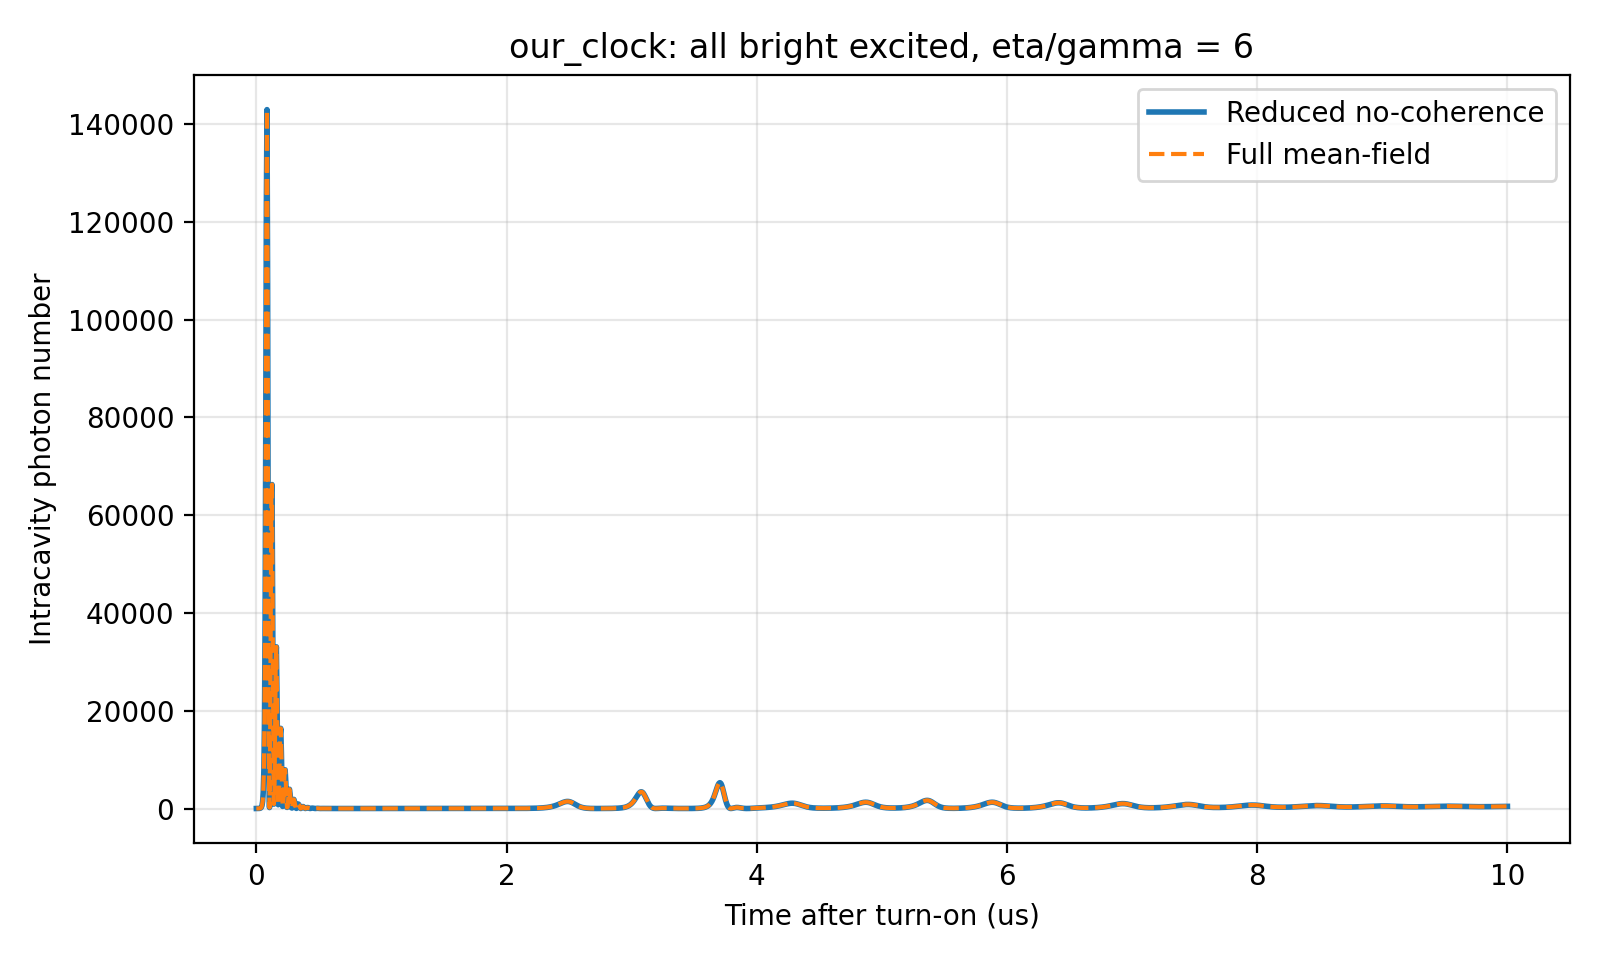

Values plotted in this chart, from the file beside it:
time_us, reduced_photon_number, full_meanfield_photon_number
0.000000000000000000e+00, 0.000000000000000000e+00, 0.000000000000000000e+00
4.999999999999999237e-03, 2.277107121021715030e-01, 2.277114965456489559e-01
9.999999999999998473e-03, 1.030108624358313962e+00, 1.030114166943390419e+00
1.499999999999999944e-02, 2.987695684505158766e+00, 2.987715984285951532e+00
1.999999999999999695e-02, 7.623442478422814972e+00, 7.623510286704705763e+00
2.499999999999999445e-02, 1.860378714370156317e+01, 1.860398143357075895e+01
2.999999999999999889e-02, 4.465051240392042331e+01, 4.465106498860316009e+01
3.499999999999999639e-02, 1.064626447741041346e+02, 1.064641393316206717e+02
3.999999999999999389e-02, 2.530930927864146156e+02, 2.530969922593683350e+02
4.499999999999999140e-02, 6.005102470721858481e+02, 6.005203309270577847e+02
4.999999999999998890e-02, 1.421500500261865909e+03, 1.421525863634478355e+03
5.499999999999998640e-02, 3.350439637070658137e+03, 3.350501018276186642e+03
5.999999999999999778e-02, 7.823580050552592184e+03, 7.823719592252551593e+03
6.499999999999998834e-02, 1.788790386187887998e+04, 1.788819139185911263e+04
6.999999999999999278e-02, 3.900500507743172057e+04, 3.900553972163510480e+04
7.499999999999998335e-02, 7.677441164110643149e+04, 7.677524575217215170e+04
7.999999999999998779e-02, 1.236346034276554710e+05, 1.236354277153294970e+05
8.499999999999999223e-02, 1.429919165962543047e+05, 1.429918140114817361e+05
8.999999999999998279e-02, 1.071208072024479479e+05, 1.071197408940818277e+05
9.499999999999998723e-02, 4.877531627150762506e+04, 4.877429148232869193e+04
9.999999999999997780e-02, 1.000259252903830020e+04, 1.000207768751317053e+04
1.049999999999999822e-01, 1.913681926105330433e+02, 1.913249310374619370e+02
1.099999999999999728e-01, 1.344804003832621856e+04, 1.344836964391461515e+04
1.149999999999999911e-01, 4.052750870641463553e+04, 4.052808553489918268e+04
1.199999999999999956e-01, 6.488484377908892202e+04, 6.488528397105411568e+04
1.250000000000000000e-01, 6.627788152965791232e+04, 6.627774146252444189e+04
1.299999999999999767e-01, 4.293623265845895367e+04, 4.293567726356363710e+04
1.349999999999999811e-01, 1.525280702221918909e+04, 1.525232357520064943e+04
1.399999999999999856e-01, 8.935773111098867503e+02, 8.933944543642282952e+02
1.449999999999999900e-01, 3.367682063865725922e+03, 3.367803748347891997e+03
1.499999999999999667e-01, 1.682909953306046737e+04, 1.682942716141341589e+04
1.549999999999999711e-01, 3.035077854739371833e+04, 3.035106982369767866e+04
1.599999999999999756e-01, 3.307954358424997190e+04, 3.307953905559686973e+04
1.649999999999999800e-01, 2.312226917944406159e+04, 2.312200290406216300e+04
1.699999999999999845e-01, 9.125930750058063495e+03, 9.125649273089047711e+03
1.749999999999999611e-01, 7.699831232724886831e+02, 7.698633657427293429e+02
1.799999999999999656e-01, 1.431375908742395040e+03, 1.431439540365989615e+03
1.849999999999999700e-01, 8.242755991759986500e+03, 8.242931918229787698e+03
1.899999999999999745e-01, 1.504011296587812467e+04, 1.504024965579392483e+04
1.949999999999999512e-01, 1.639812251761450898e+04, 1.639809823352179956e+04
1.999999999999999556e-01, 1.159563279982087624e+04, 1.159548486636685629e+04
2.049999999999999600e-01, 4.692091134628182772e+03, 4.691950301685953491e+03
2.099999999999999645e-01, 4.258408215319466308e+02, 4.257936875349650450e+02
2.149999999999999689e-01, 6.786945723485856661e+02, 6.787384289793908465e+02
2.199999999999999456e-01, 4.021985871823486377e+03, 4.022067601673331410e+03
2.249999999999999500e-01, 7.297593484067406280e+03, 7.297631651631671048e+03
2.299999999999999822e-01, 7.920426364820429626e+03, 7.920382041887733976e+03
2.349999999999999867e-01, 5.626406522058107839e+03, 5.626322251556181072e+03
2.399999999999999911e-01, 2.310326814993523385e+03, 2.310267616622641981e+03
2.449999999999999956e-01, 2.199847351039881858e+02, 2.199819927851702062e+02
2.500000000000000000e-01, 3.182342689376325211e+02, 3.182687744255490543e+02
2.549999999999999489e-01, 1.943636371400773442e+03, 1.943671762407342612e+03
2.599999999999999534e-01, 3.564495627991980655e+03, 3.564494137300965122e+03
2.649999999999999578e-01, 3.932750793429148871e+03, 3.932708727586339592e+03
2.699999999999999623e-01, 2.886849179783575892e+03, 2.886801325474315490e+03
2.749999999999999667e-01, 1.274730725538613115e+03, 1.274708877377369163e+03
2.799999999999999711e-01, 1.687114254301294238e+02, 1.687234237888134771e+02
2.849999999999999756e-01, 9.507833757221501969e+01, 9.510357620091660635e+01
2.899999999999999800e-01, 8.070902408589104198e+02, 8.071054019601870095e+02
2.949999999999999845e-01, 1.601643477022438901e+03, 1.601633372056761800e+03
... 1,941 more rows
